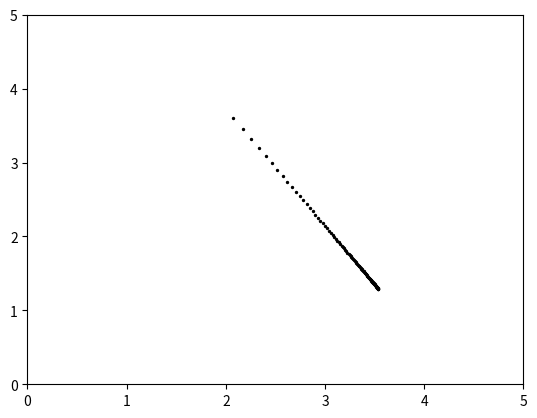

Write the Python code that produced this figure. (Note: this script raises an exception after producing the figure.)
import numpy as np
import matplotlib.pyplot as plt

def mem_one_strategpy(p, q, step_size):
    tm = [[p[0] * q[0], p[0] * (1 - q[0]), (1 - p[0]) * q[0], (1 - p[0]) * (1 - q[0])],
          [p[1] * q[2], p[1] * (1 - q[2]), (1 - p[1]) * q[2], (1 - p[1]) * (1 - q[2])],
          [p[2] * q[1], p[2] * (1 - q[1]), (1 - p[2]) * q[1], (1 - p[2]) * (1 - q[1])],
          [p[3] * q[3], p[3] * (1 - q[3]), (1 - p[3]) * q[3], (1 - p[3]) * (1 - q[3])]]
    v = [0.25, 0.25, 0.25, 0.25]  # The steady state does not realize on the init state
    steady_state = np.dot(v, np.linalg.matrix_power(tm, step_size))
    return steady_state


def cal_payoff(p_state, p_set):
    return np.sum(p_state * p_set)


if __name__ == '__main__':
    # # p_strategy = [0.7881, 0.8888, 0.4686, 0.0792]
    # p_strategy = [11.0 / 13.0, 1.0 / 2.0, 7.0 / 26.0, 0.0]
    # # q_strategy = [0.5, 0.5, 0.5, 0.5]
    # q_strategy = [1.0, 1.0, 1.0, 1.0]
    # steady_state = mem_one_strategpy(p_strategy, q_strategy, 50)
    # p_payoff_set = np.array([3, 0, 5, 1])
    # q_payoff_set = np.array([3, 5, 0, 1])
    # p_payoff = cal_payoff(steady_state, p_payoff_set)
    # q_payoff = cal_payoff(steady_state, q_payoff_set)
    payoff_pair = []
    time = 0
    p_payoff_set = np.array([3, 0, 5, 1])
    q_payoff_set = np.array([3, 5, 0, 1])
    # p_strategy = [11.0 / 13.0, 1.0 / 2.0, 7.0 / 26.0, 0.0]
    p_strategy = [0.7881, 0.8888, 0.4686, 0.0792]
    for i_0 in np.arange(0.0, 1.01, 0.01):
        print(time)
        time += 1
        q_strategy = [i_0, 0.9963, 0.0166, 0.9879]
        steady_state = mem_one_strategpy(p_strategy, q_strategy, 50)
        p_payoff = cal_payoff(steady_state, p_payoff_set)
        q_payoff = cal_payoff(steady_state, q_payoff_set)
        payoff_pair.append([p_payoff, q_payoff])
    payoff_pair = np.array(payoff_pair)
    plt.xlim(left=0, right=5)
    plt.ylim(bottom=0, top=5)
    # s = [2*n for n in range(len(payoff_pair))]
    plt.scatter(payoff_pair[:, 1], payoff_pair[:, 0], s=2.0, c='black')
    plt.savefig("./images/mem_one_strategy_qcc.png")
    plt.show()
